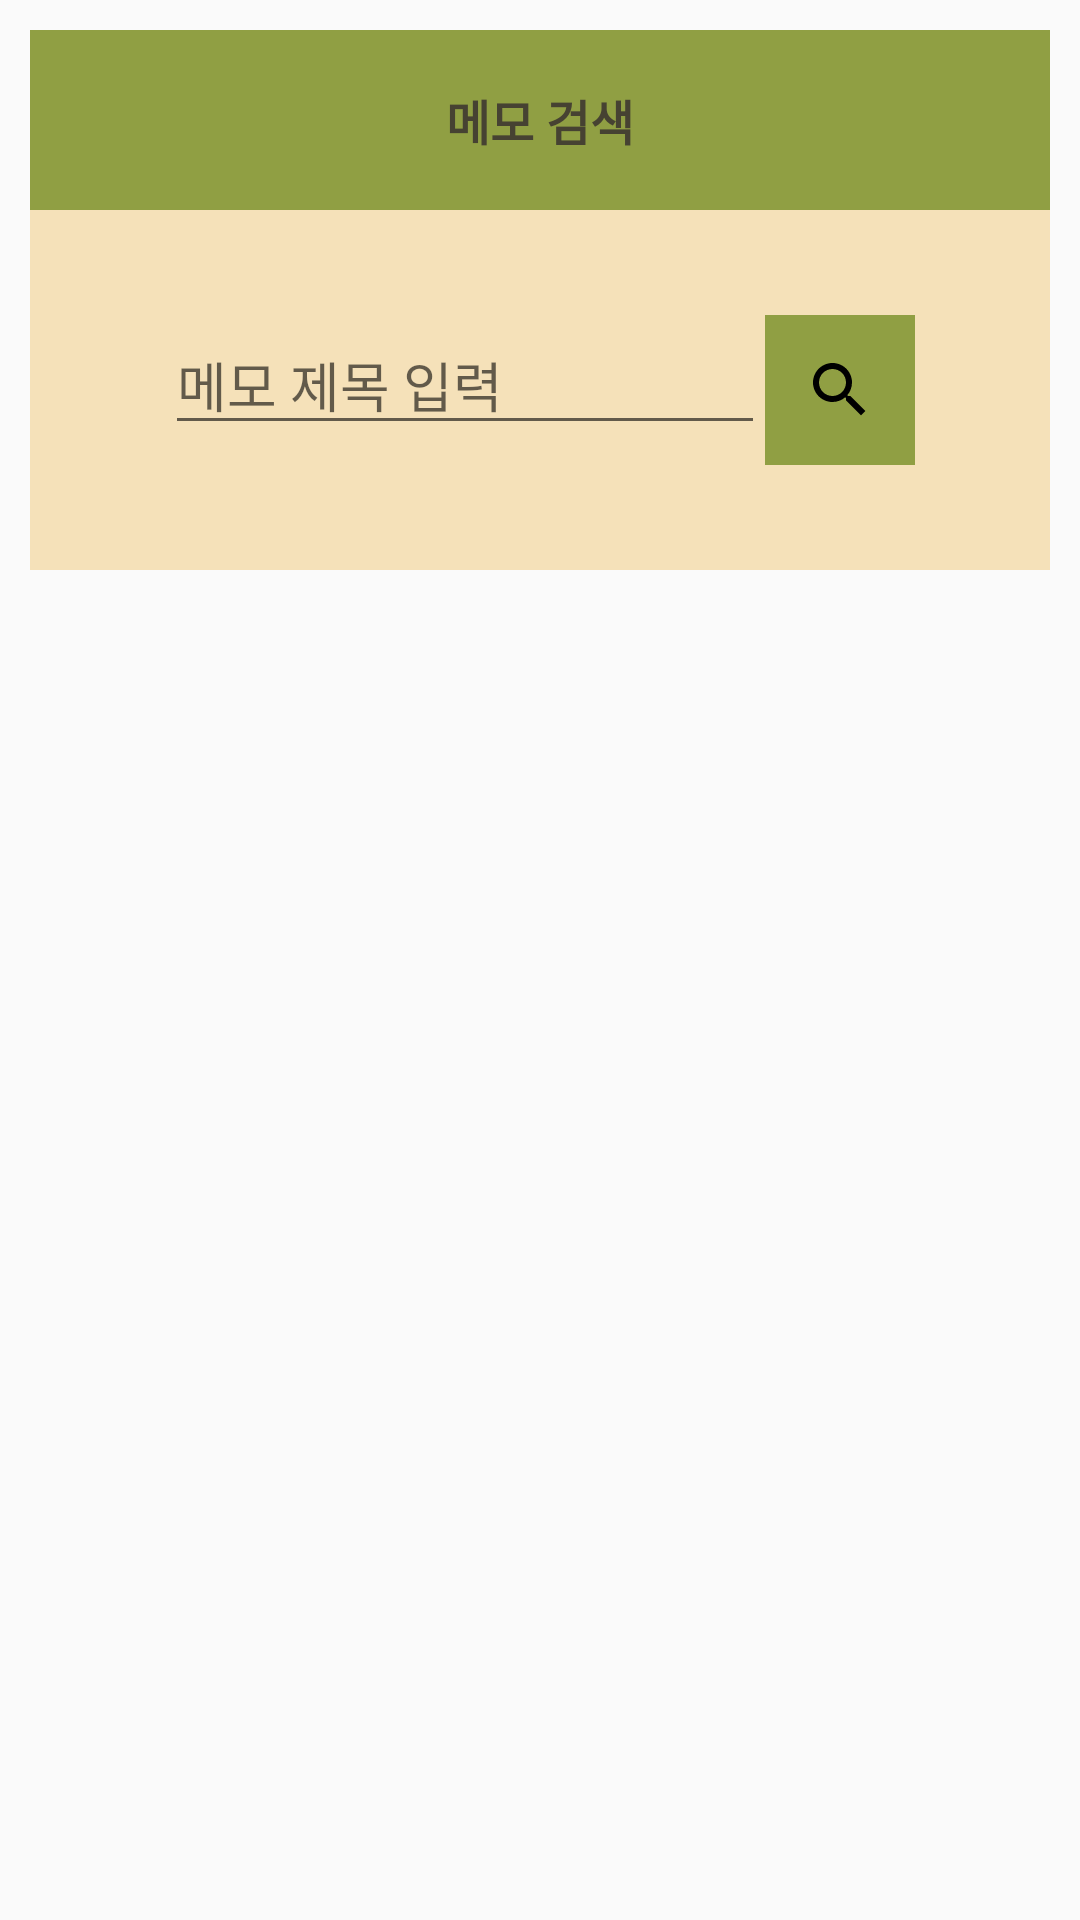

The Android layout XML behind this screen, and the referenced resources:
<!-- AndroidManifest.xml: application theme AppTheme -->
<!-- res/layout/search_dialog.xml -->
<?xml version="1.0" encoding="utf-8"?>
<LinearLayout
    xmlns:android="http://schemas.android.com/apk/res/android"
    xmlns:tools="http://schemas.android.com/tools"
    android:layout_width="match_parent"
    android:layout_height="wrap_content"
    xmlns:app="http://schemas.android.com/apk/res-auto"
    android:orientation="vertical"
    android:layout_gravity="center_vertical"
    android:background="@android:color/transparent"
    android:padding="10dp">

    <TextView
        android:id="@+id/search_dialog_tv_title"
        android:layout_width="match_parent"
        android:layout_height="60dp"
        android:text="메모 검색"
        android:gravity="center"
        android:textSize="16sp"
        android:textColor="@color/colorText"
        android:textStyle="bold"
        android:background="@color/colorPrimaryDark"
        />

    <FrameLayout
        android:id="@+id/search_dialog_v"
        android:layout_width="match_parent"
        android:layout_height="120dp"
        android:background="@color/colorPrimary" >
        <LinearLayout
            android:layout_width="wrap_content"
            android:layout_height="wrap_content"
            android:layout_gravity="center"
            android:orientation="horizontal">

            <EditText
                android:id="@+id/search_dialog_et_title"
                android:layout_width="200dp"
                android:layout_height="wrap_content"
                android:layout_marginLeft="10dp"
                android:hint="메모 제목 입력" />

            <ImageButton
                android:id="@+id/search_dialog_btn"
                android:layout_width="50dp"
                android:layout_height="50dp"
                android:background="@color/colorPrimaryDark"
                app:srcCompat="@drawable/ic_search_black_24dp"
                tools:layout_editor_absoluteX="330dp"
                tools:layout_editor_absoluteY="99dp"
                android:layout_marginRight="10dp"
                tools:ignore="VectorDrawableCompat" />

        </LinearLayout>

    </FrameLayout>





</LinearLayout>
<!-- resources referenced by this layout -->
<resources>
  <color name="colorPrimary">#f5e1b9</color>
  <color name="colorPrimaryDark">#909f43</color>
  <color name="colorText">#464232</color>
  <!-- drawable ic_search_black_24dp (drawable) -->
  <vector xmlns:android="http://schemas.android.com/apk/res/android"
          android:width="24dp"
          android:height="24dp"
          android:viewportWidth="24.0"
          android:viewportHeight="24.0">
      <path
          android:fillColor="#ff000000"
          android:pathData="M15.5,14h-0.79l-0.28,-0.27C15.41,12.59 16,11.11 16,9.5 16,5.91 13.09,3 9.5,3S3,5.91 3,9.5 5.91,16 9.5,16c1.61,0 3.09,-0.59 4.23,-1.57l0.27,0.28v0.79l5,4.99L20.49,19l-4.99,-5zM9.5,14C7.01,14 5,11.99 5,9.5S7.01,5 9.5,5 14,7.01 14,9.5 11.99,14 9.5,14z"/>
  </vector>
  <style name="AppTheme" parent="Theme.AppCompat.Light.DarkActionBar">
          
          <item name="colorPrimaryDark">@color/black</item>
          <item name="colorPrimary">@color/white</item>
          <item name="colorAccent">@color/colorAccent</item>
      </style>
  <color name="black">#000000</color>
  <color name="white">#ffffff</color>
  <color name="colorAccent">#e2b553</color>
</resources>
